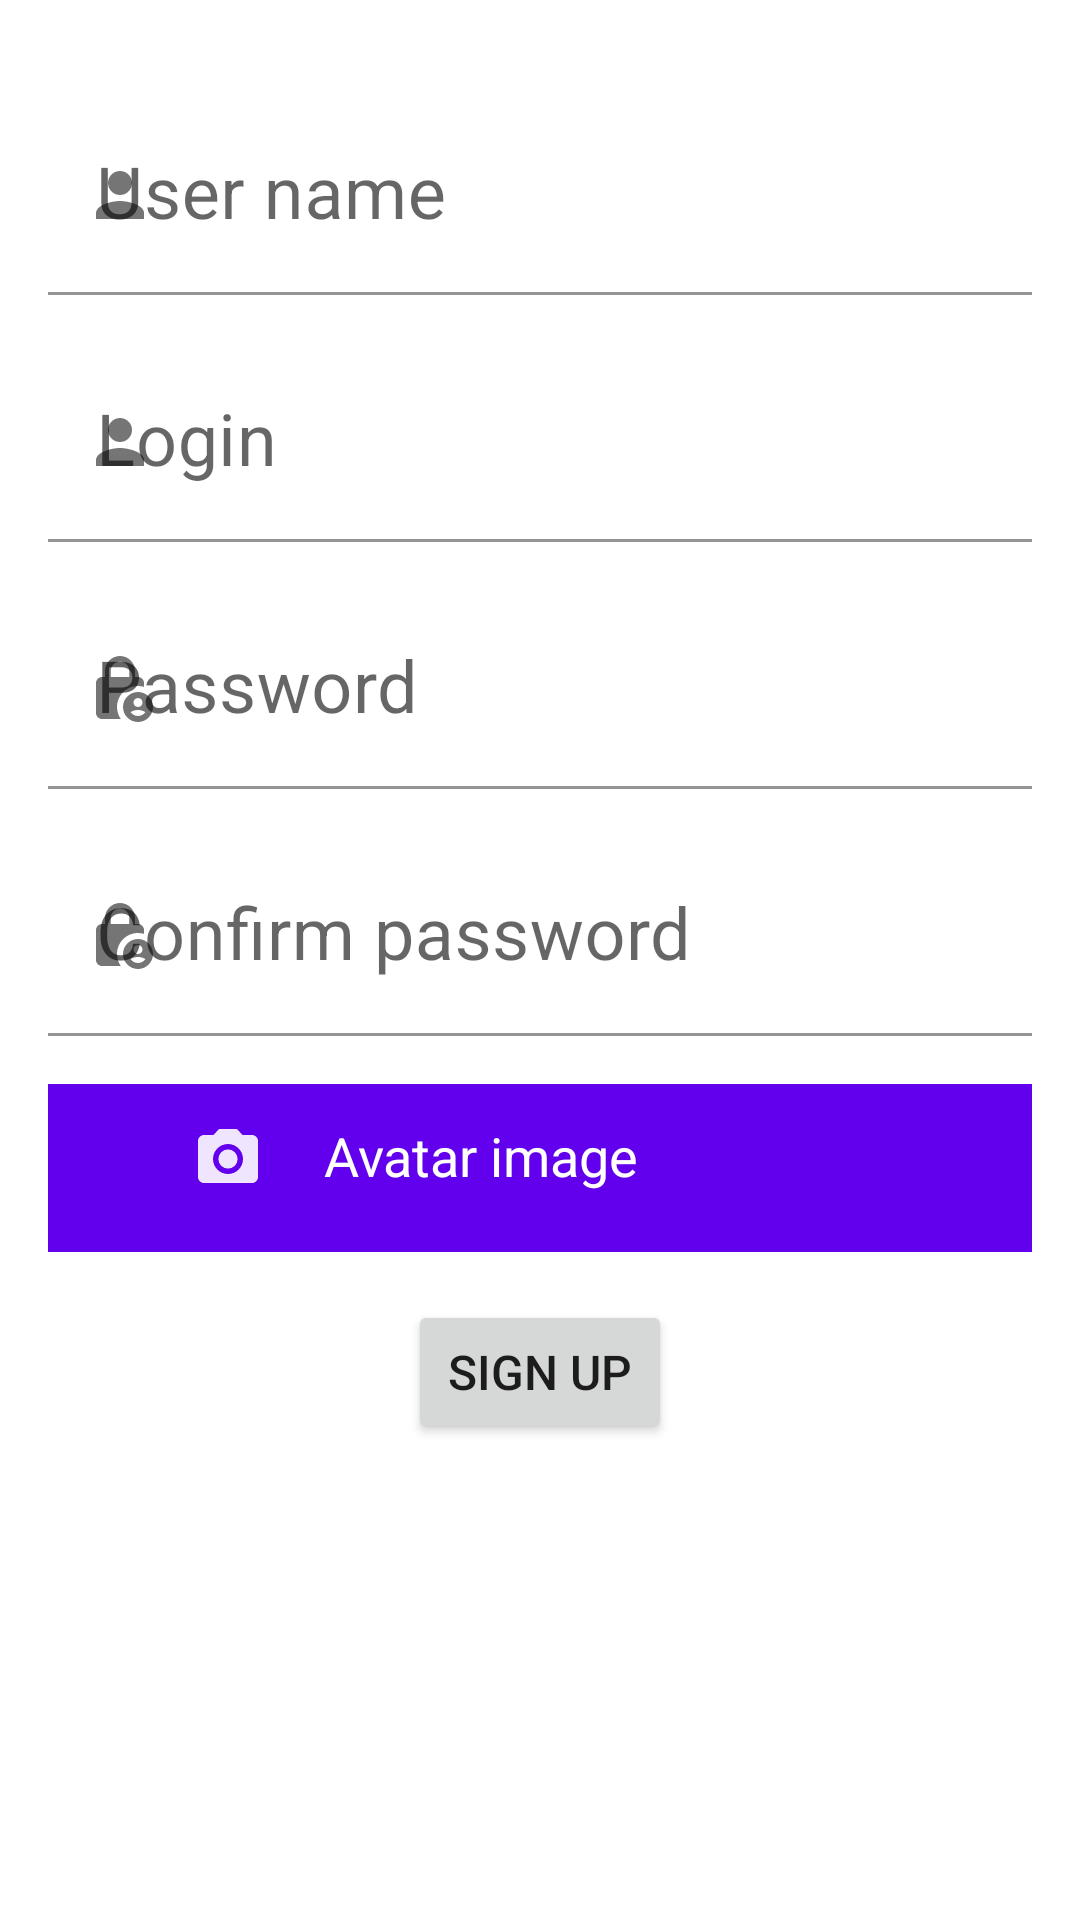

This screen was rendered from an Android layout file. Write that file and the resources it references.
<!-- AndroidManifest.xml: application theme Theme.NeWork -->
<!-- res/layout/reg_fragment.xml -->
<?xml version="1.0" encoding="utf-8"?>
<FrameLayout xmlns:android="http://schemas.android.com/apk/res/android"
    xmlns:app="http://schemas.android.com/apk/res-auto"
    android:layout_width="match_parent"
    android:layout_height="match_parent">

    <ScrollView
        android:id="@+id/scrollView"
        android:layout_width="match_parent"
        android:layout_height="wrap_content">

        <LinearLayout
            android:id="@+id/form_signIn"
            android:layout_width="match_parent"
            android:layout_height="wrap_content"
            android:layout_gravity="center"
            android:orientation="vertical"
            android:padding="@dimen/common_spacing">

            <com.google.android.material.textfield.TextInputLayout
                android:id="@+id/field_name"
                android:layout_width="@dimen/wide_text_field"
                android:layout_height="wrap_content"
                android:layout_marginTop="@dimen/common_spacing"
                android:hint="@string/user_name"
                app:startIconContentDescription="@string/user_name"
                app:startIconDrawable="@drawable/icon_person_24">

                <com.google.android.material.textfield.TextInputEditText
                    android:layout_width="match_parent"
                    android:layout_height="wrap_content"
                    android:background="@color/transparent"
                    android:textSize="24sp" />

            </com.google.android.material.textfield.TextInputLayout>

            <com.google.android.material.textfield.TextInputLayout
                android:id="@+id/field_login"
                android:layout_width="@dimen/wide_text_field"
                android:layout_height="wrap_content"
                android:layout_marginTop="@dimen/common_spacing"
                android:hint="@string/login"
                app:startIconContentDescription="@string/login"
                app:startIconDrawable="@drawable/icon_person_24">

                <com.google.android.material.textfield.TextInputEditText
                    android:layout_width="match_parent"
                    android:layout_height="wrap_content"
                    android:background="@color/transparent"
                    android:textSize="24sp" />

            </com.google.android.material.textfield.TextInputLayout>

            <com.google.android.material.textfield.TextInputLayout
                android:id="@+id/field_pass"
                android:layout_width="@dimen/wide_text_field"
                android:layout_height="wrap_content"
                android:layout_marginTop="@dimen/common_spacing"
                android:hint="@string/password"
                app:startIconContentDescription="@string/password"
                app:startIconDrawable="@drawable/icon_lock_person_24">

                <com.google.android.material.textfield.TextInputEditText
                    android:layout_width="match_parent"
                    android:layout_height="wrap_content"
                    android:background="@color/transparent"
                    android:inputType="textPassword"
                    android:textSize="24sp" />

            </com.google.android.material.textfield.TextInputLayout>

            <com.google.android.material.textfield.TextInputLayout
                android:id="@+id/field_confirm"
                android:layout_width="@dimen/wide_text_field"
                android:layout_height="wrap_content"
                android:layout_marginTop="@dimen/common_spacing"
                android:hint="@string/confirm_password"
                app:startIconContentDescription="@string/confirm_password"
                app:startIconDrawable="@drawable/icon_lock_person_24">

                <com.google.android.material.textfield.TextInputEditText
                    android:layout_width="match_parent"
                    android:layout_height="wrap_content"
                    android:background="@color/transparent"
                    android:inputType="textPassword"
                    android:textSize="24sp" />

            </com.google.android.material.textfield.TextInputLayout>

            <LinearLayout
                android:id="@+id/buttonPanel"
                android:layout_width="match_parent"
                android:layout_height="?attr/actionBarSize"
                android:layout_gravity="bottom"
                android:layout_marginTop="@dimen/common_spacing"
                android:background="@color/design_default_color_primary"
                android:orientation="horizontal">

                <com.google.android.material.button.MaterialButton
                    android:id="@+id/pickPhoto"
                    style="@style/Widget.AppTheme.IconButton"
                    android:layout_width="wrap_content"
                    android:layout_height="wrap_content"
                    android:contentDescription="@string/description_select_photo"
                    android:padding="@dimen/common_spacing"
                    app:icon="@drawable/ic_photo_24dp"
                    app:iconTint="?colorOnPrimary" />

                <com.google.android.material.button.MaterialButton
                    android:id="@+id/takePhoto"
                    style="@style/Widget.AppTheme.IconButton"
                    android:layout_width="wrap_content"
                    android:layout_height="wrap_content"
                    android:contentDescription="@string/description_take_photo"
                    android:padding="@dimen/common_spacing"
                    app:icon="@drawable/photo_camera_24"
                    app:iconTint="?colorOnPrimary" />

                <TextView
                    android:layout_width="wrap_content"
                    android:layout_height="wrap_content"
                    android:layout_marginEnd="@dimen/common_spacing"
                    android:text="@string/select_an_avatar_image"
                    android:textColor="@color/white"
                    android:textSize="18sp" />


            </LinearLayout>

            <Button
                android:id="@+id/btn_SignIn"
                android:layout_width="wrap_content"
                android:layout_height="wrap_content"
                android:layout_gravity="center"
                android:layout_marginTop="@dimen/common_spacing"
                android:text="@string/sign_up"
                android:textSize="16sp" />
        </LinearLayout>
    </ScrollView>
    <ProgressBar
        android:id="@+id/status_reg"
        android:layout_width="wrap_content"
        android:layout_height="wrap_content"
        android:layout_gravity="center_horizontal|bottom"
        android:layout_marginTop="100dp"
        android:layout_marginBottom="150dp"
        android:visibility="gone" />
</FrameLayout>
<!-- resources referenced by this layout -->
<resources>
  <color name="transparent">#00ffffff</color>
  <color name="white">#FFFFFFFF</color>
  <dimen name="common_spacing">16dp</dimen>
  <dimen name="wide_text_field">370dp</dimen>
  <!-- drawable icon_lock_person_24 (drawable) -->
  <vector android:height="24dp" android:tint="@android:color/white"
      android:viewportHeight="24" android:viewportWidth="24"
      android:width="24dp" xmlns:android="http://schemas.android.com/apk/res/android">
      <path android:fillColor="@android:color/white" android:pathData="M18,11c0.7,0 1.37,0.1 2,0.29V10c0,-1.1 -0.9,-2 -2,-2h-1V6c0,-2.76 -2.24,-5 -5,-5S7,3.24 7,6v2H6c-1.1,0 -2,0.9 -2,2v10c0,1.1 0.9,2 2,2h6.26C11.47,20.87 11,19.49 11,18C11,14.13 14.13,11 18,11zM8.9,6c0,-1.71 1.39,-3.1 3.1,-3.1s3.1,1.39 3.1,3.1v2H8.9V6z"/>
      <path android:fillColor="@android:color/white" android:pathData="M18,13c-2.76,0 -5,2.24 -5,5s2.24,5 5,5s5,-2.24 5,-5S20.76,13 18,13zM18,15c0.83,0 1.5,0.67 1.5,1.5S18.83,18 18,18s-1.5,-0.67 -1.5,-1.5S17.17,15 18,15zM18,21c-1.03,0 -1.94,-0.52 -2.48,-1.32C16.25,19.26 17.09,19 18,19s1.75,0.26 2.48,0.68C19.94,20.48 19.03,21 18,21z"/>
  </vector>
  <!-- drawable icon_person_24 (drawable) -->
  <vector android:height="24dp" android:tint="#dddddd"
      android:viewportHeight="24" android:viewportWidth="24"
      android:width="24dp" xmlns:android="http://schemas.android.com/apk/res/android">
      <path android:fillColor="@android:color/white" android:pathData="M12,12c2.21,0 4,-1.79 4,-4s-1.79,-4 -4,-4 -4,1.79 -4,4 1.79,4 4,4zM12,14c-2.67,0 -8,1.34 -8,4v2h16v-2c0,-2.66 -5.33,-4 -8,-4z"/>
  </vector>
  <!-- drawable photo_camera_24 (drawable) -->
  <vector android:alpha="0.9" android:height="24dp"
      android:viewportHeight="24" android:viewportWidth="24"
      android:width="24dp" xmlns:android="http://schemas.android.com/apk/res/android">
      <path android:fillColor="@android:color/white" android:pathData="M12,12m-3.2,0a3.2,3.2 0,1 1,6.4 0a3.2,3.2 0,1 1,-6.4 0"/>
      <path android:fillColor="@android:color/white" android:pathData="M9,2L7.17,4L4,4c-1.1,0 -2,0.9 -2,2v12c0,1.1 0.9,2 2,2h16c1.1,0 2,-0.9 2,-2L22,6c0,-1.1 -0.9,-2 -2,-2h-3.17L15,2L9,2zM12,17c-2.76,0 -5,-2.24 -5,-5s2.24,-5 5,-5 5,2.24 5,5 -2.24,5 -5,5z"/>
  </vector>
  <string name="confirm_password">Confirm password</string>
  <string name="description_select_photo">Select photo</string>
  <string name="description_take_photo">Take photo</string>
  <string name="login">Login</string>
  <string name="password">Password</string>
  <string name="select_an_avatar_image">Avatar image</string>
  <string name="sign_up">Sign Up</string>
  <string name="user_name">User name</string>
  <style name="Widget.AppTheme.IconButton" parent="Widget.MaterialComponents.Button.TextButton.Icon">
          <item name="iconTint">@color/icon_button_tint</item>
          <item name="android:minWidth">0dp</item>
          <item name="android:insetTop">0dp</item>
      </style>
  <style name="Theme.NeWork" parent="Base.Theme.NeWork" />
  <style name="Base.Theme.NeWork" parent="Theme.MaterialComponents.DayNight">
          
           <item name="colorPrimary">#714CFF</item>
  
  
      </style>
</resources>
